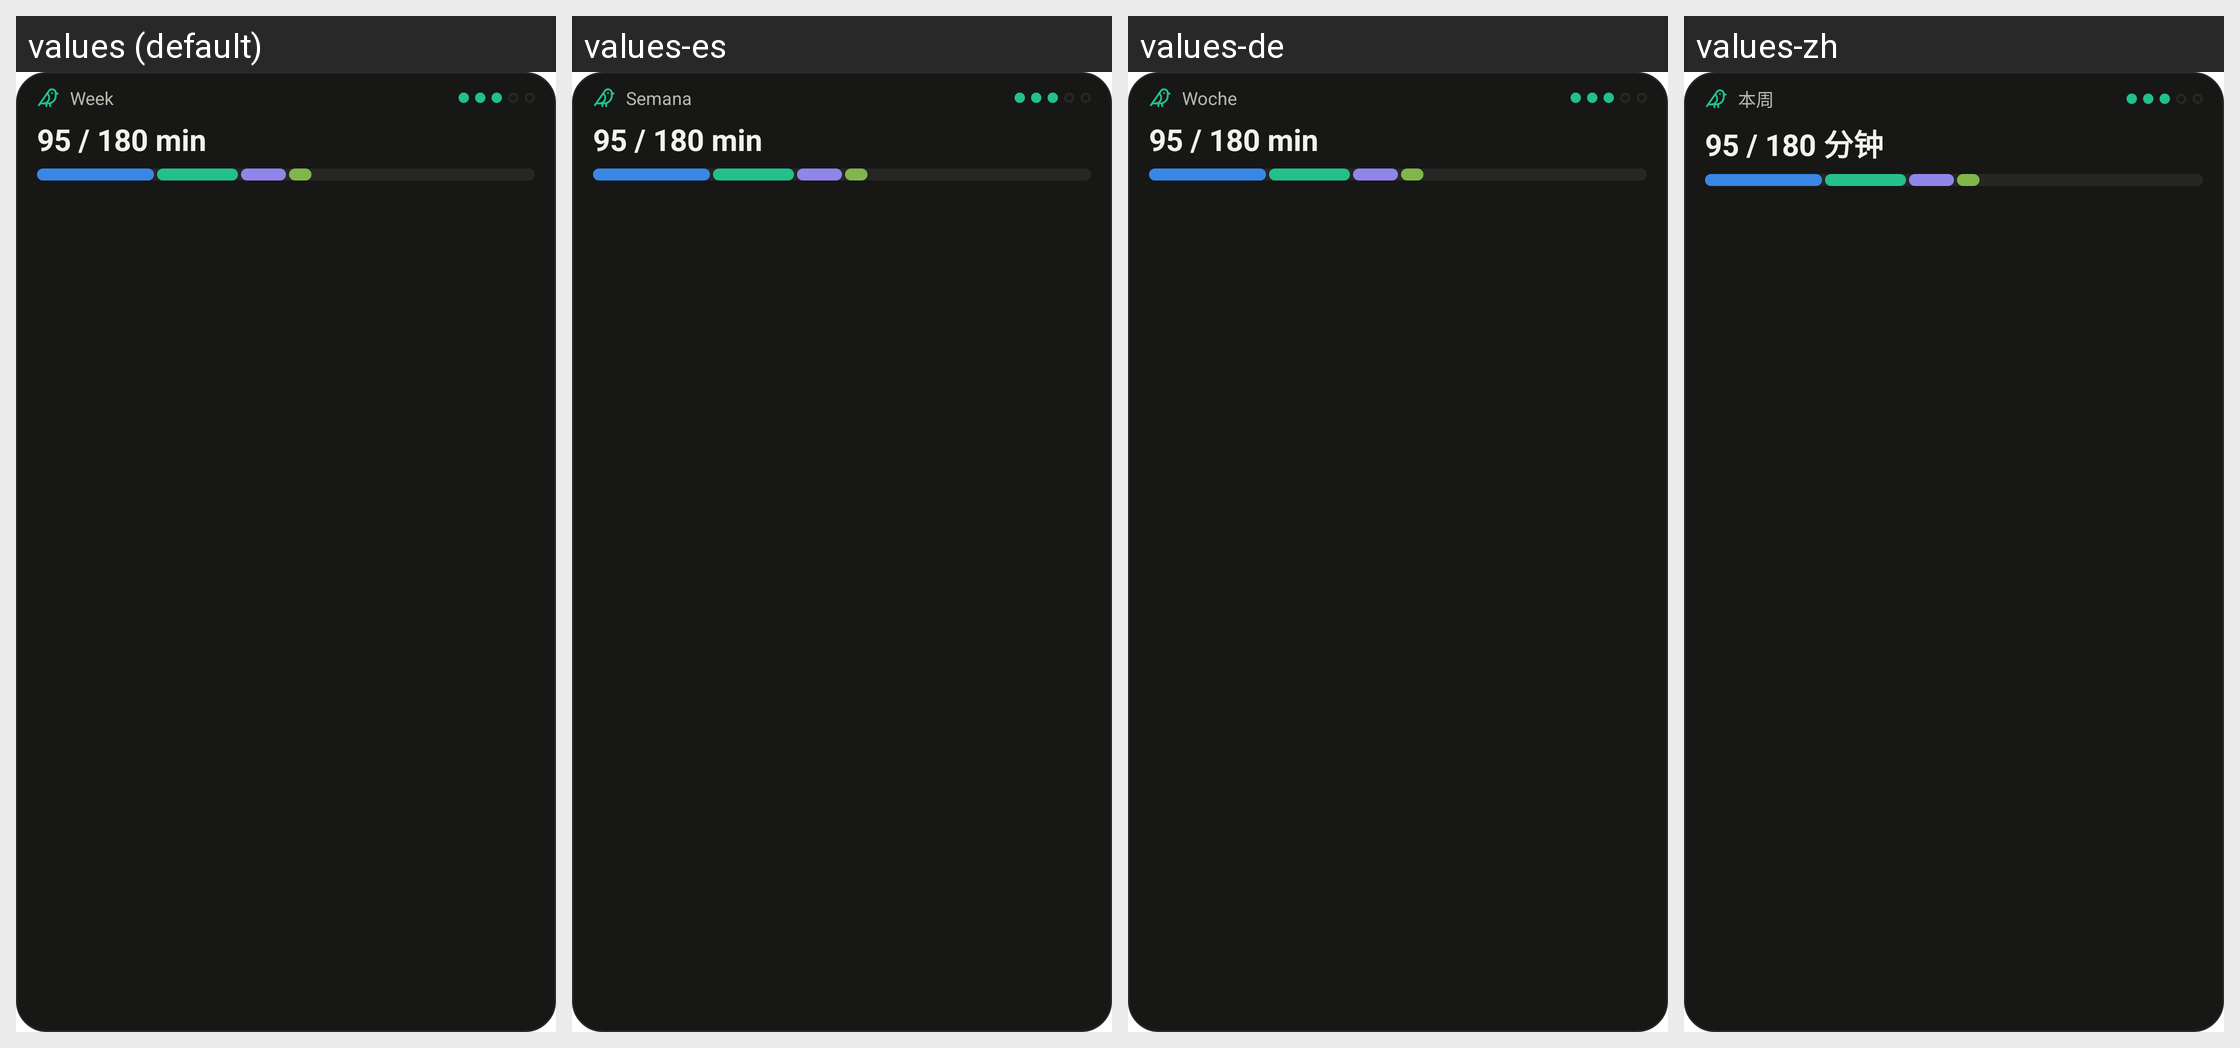

Locale-by-locale string values for the Android screen shown in this grid:
Android screen res/layout/widget_preview_week.xml rendered under 4 locales, left to right: values (default), values-es, values-de, values-zh. Device: Nexus 5 (rendered at 1080×1920; each locale shown at half size, 540×960, under a caption strip naming it); theme Theme.kiebitz.
Other locales in the repository, not shown: values-ar, values-fr, values-hi.
Strings drawn on this screen, with the default value and each locale's value (text and hints the layout hard-codes, and strings that could not be matched under every locale, appear in the picture but are not listed):

widget_week_short
  values: Week
  values-es: Semana
  values-de: Woche
  values-zh: 本周

widget_preview_week_ratio
  values: 95 / 180 min
  values-es: 95 / 180 min
  values-de: 95 / 180 min
  values-zh: 95 / 180 分钟
